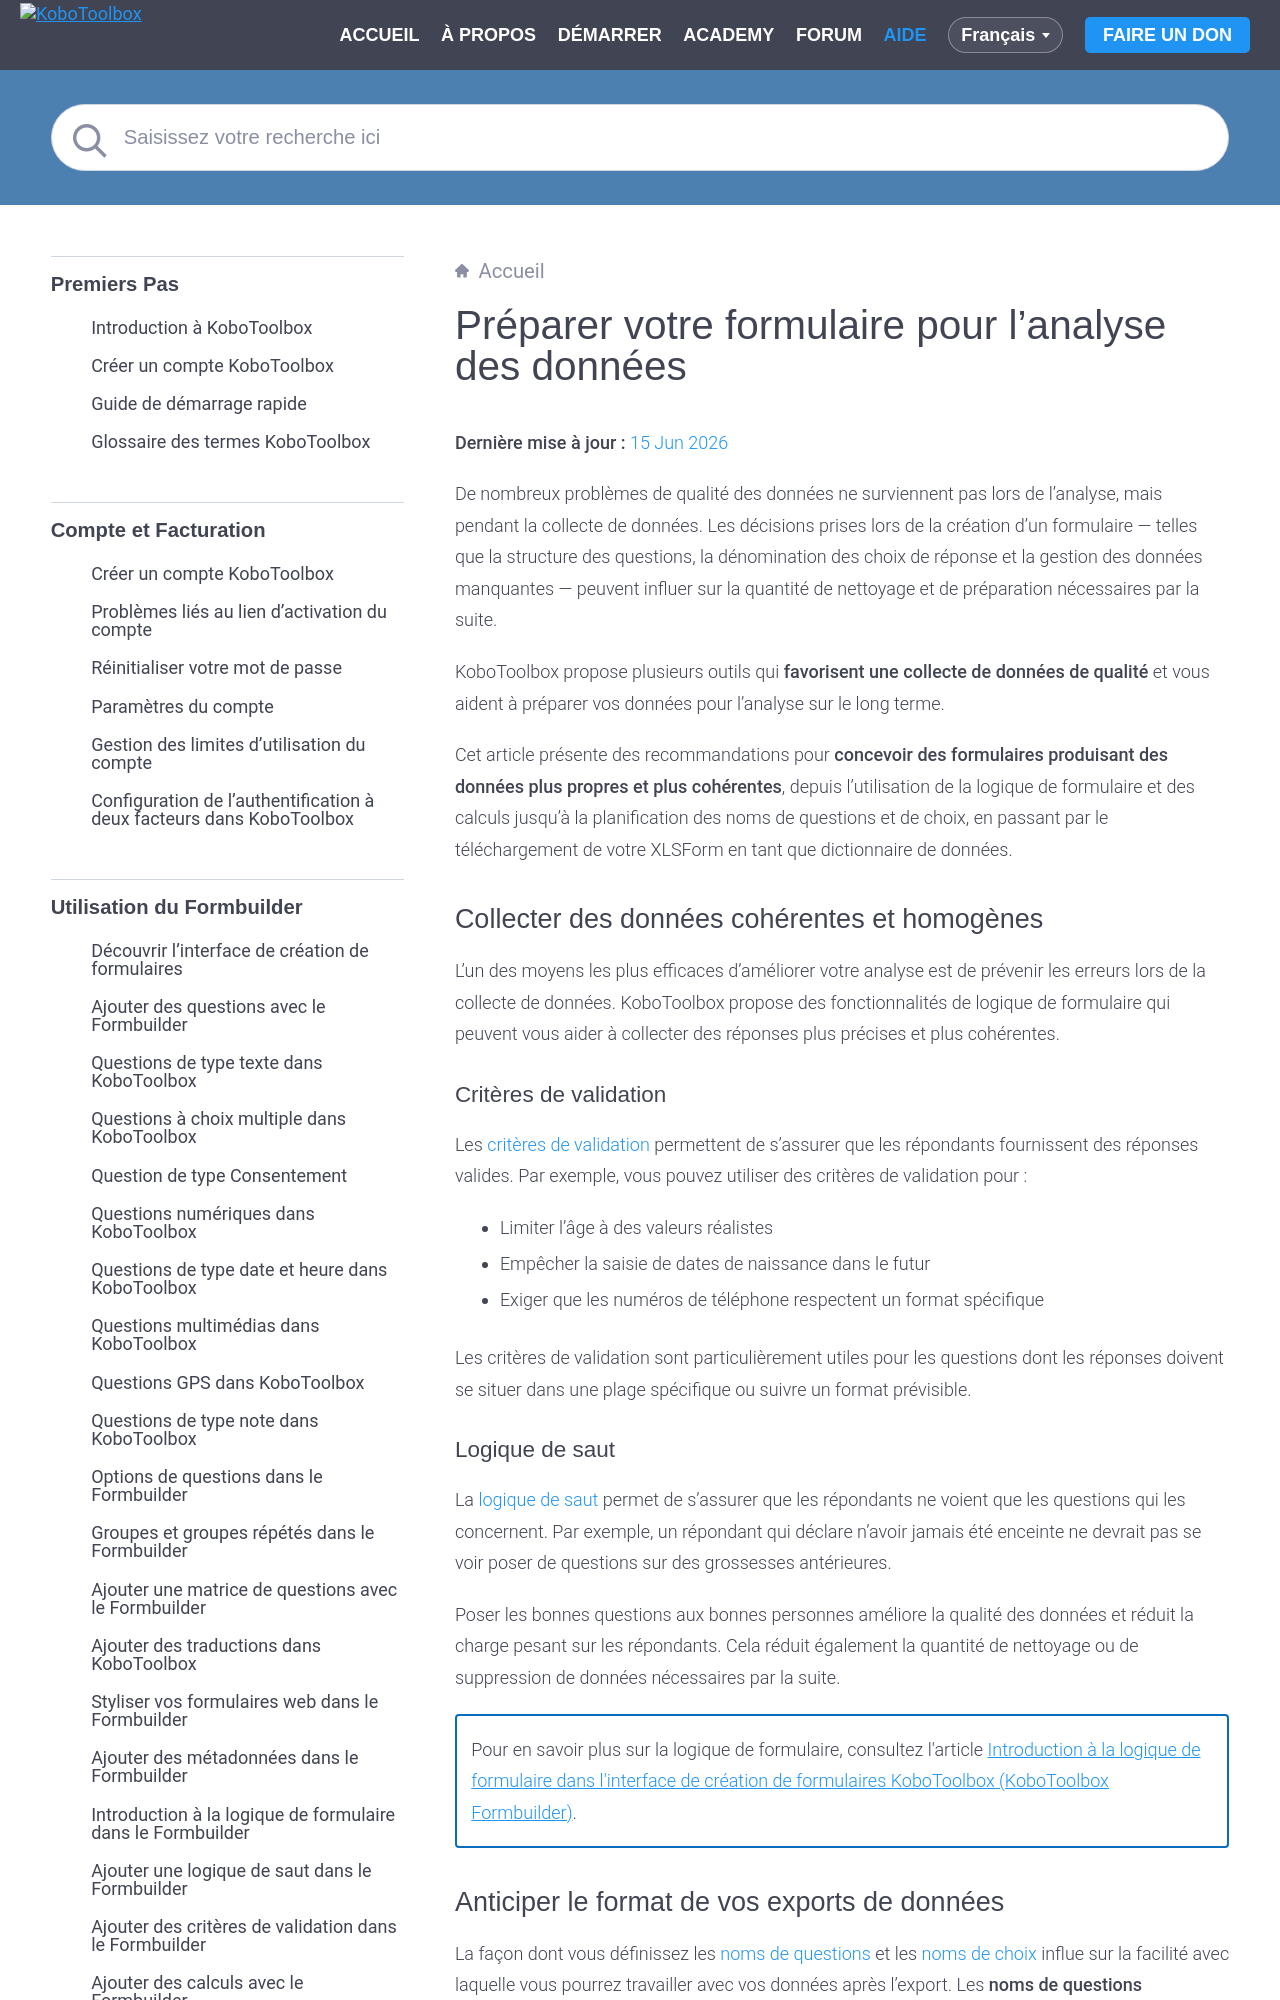

repository: kobotoolbox/docs · page: fr/preparing_for_analysis.html · generator: sphinx

# Préparer votre formulaire pour l'analyse des données
**Dernière mise à jour :** <a href="https://github.com/kobotoolbox/docs/blob/6e9f496956ced232adb4985272fbee0a6465318d/source/preparing_for_analysis.md" class="reference">15 Jun 2026</a>

De nombreux problèmes de qualité des données ne surviennent pas lors de l'analyse, mais pendant la collecte de données. Les décisions prises lors de la création d'un formulaire — telles que la structure des questions, la dénomination des choix de réponse et la gestion des données manquantes — peuvent influer sur la quantité de nettoyage et de préparation nécessaires par la suite.

KoboToolbox propose plusieurs outils qui **favorisent une collecte de données de qualité** et vous aident à préparer vos données pour l'analyse sur le long terme.

Cet article présente des recommandations pour **concevoir des formulaires produisant des données plus propres et plus cohérentes**, depuis l'utilisation de la logique de formulaire et des calculs jusqu'à la planification des noms de questions et de choix, en passant par le téléchargement de votre XLSForm en tant que dictionnaire de données.

## Collecter des données cohérentes et homogènes

L'un des moyens les plus efficaces d'améliorer votre analyse est de prévenir les erreurs lors de la collecte de données. KoboToolbox propose des fonctionnalités de logique de formulaire qui peuvent vous aider à collecter des réponses plus précises et plus cohérentes.

### Critères de validation

Les [critères de validation](https://support.kobotoolbox.org/fr/glossary.html#validation-criteria) permettent de s'assurer que les répondants fournissent des réponses valides. Par exemple, vous pouvez utiliser des critères de validation pour :

- Limiter l'âge à des valeurs réalistes
- Empêcher la saisie de dates de naissance dans le futur
- Exiger que les numéros de téléphone respectent un format spécifique

Les critères de validation sont particulièrement utiles pour les questions dont les réponses doivent se situer dans une plage spécifique ou suivre un format prévisible.
